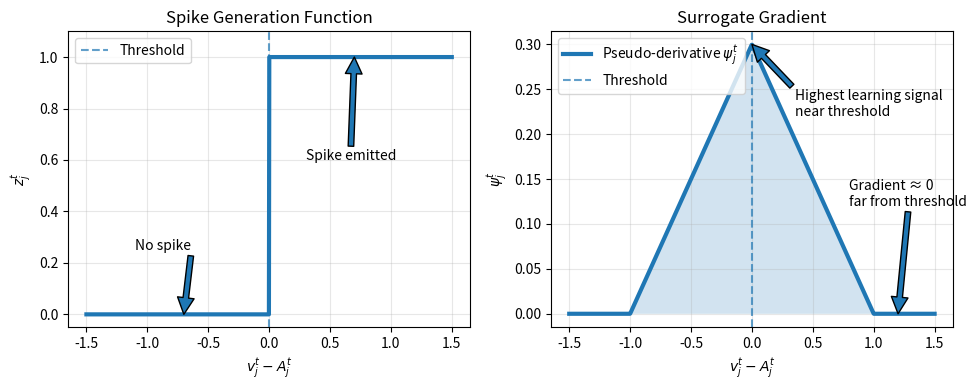

Generate this figure with matplotlib:
import os
import numpy as np
import matplotlib.pyplot as plt

# Parameters from Bellec et al.
v_th = 1.0
gamma_pd = 0.3

# Normalized membrane potential relative to threshold
x = np.linspace(-1.5 * v_th, 1.5 * v_th, 1000)

# Heaviside spike function
spike = (x >= 0).astype(float)

# Surrogate derivative
psi = (gamma_pd / v_th) * np.maximum(
    0,
    1 - np.abs(x / v_th)
)

# Figure
fig, axs = plt.subplots(1, 2, figsize=(10, 4))

# --------------------------------------------------
# Left: spike generation
# --------------------------------------------------
axs[0].plot(x, spike, linewidth=3)

axs[0].axvline(
    0,
    linestyle="--",
    alpha=0.7,
    label="Threshold"
)

axs[0].set_title("Spike Generation Function")
axs[0].set_xlabel(r"$v_j^t - A_j^t$")
axs[0].set_ylabel(r"$z_j^t$")
axs[0].set_ylim(-0.05, 1.1)
axs[0].grid(True, alpha=0.3)
axs[0].legend()

axs[0].annotate(
    "No spike",
    xy=(-0.7, 0),
    xytext=(-1.1, 0.25),
    arrowprops=dict()
)

axs[0].annotate(
    "Spike emitted",
    xy=(0.7, 1),
    xytext=(0.3, 0.6),
    arrowprops=dict()
)

# --------------------------------------------------
# Right: surrogate derivative
# --------------------------------------------------
axs[1].plot(
    x,
    psi,
    linewidth=3,
    label=r"Pseudo-derivative $\psi_j^t$"
)

axs[1].axvline(
    0,
    linestyle="--",
    alpha=0.7,
    label="Threshold"
)

axs[1].fill_between(
    x,
    psi,
    alpha=0.2
)

axs[1].set_title("Surrogate Gradient")
axs[1].set_xlabel(r"$v_j^t - A_j^t$")
axs[1].set_ylabel(r"$\psi_j^t$")
axs[1].grid(True, alpha=0.3)
axs[1].legend()

axs[1].annotate(
    "Highest learning signal\nnear threshold",
    xy=(0, gamma_pd / v_th),
    xytext=(0.35, 0.22),
    arrowprops=dict()
)

axs[1].annotate(
    "Gradient ≈ 0\nfar from threshold",
    xy=(1.2, 0),
    xytext=(0.8, 0.12),
    arrowprops=dict()
)

# --------------------------------------------------
# Save
# --------------------------------------------------
plt.tight_layout()

os.makedirs("img", exist_ok=True)

plt.savefig(
    "img/spiking_function_dynamics.pdf",
    bbox_inches="tight"
)

plt.savefig(
    "img/spiking_function_dynamics.png",
    dpi=300,
    bbox_inches="tight"
)

plt.close()

print("Saved to img/spiking_function_dynamics.pdf")
print("Saved to img/spiking_function_dynamics.png")
